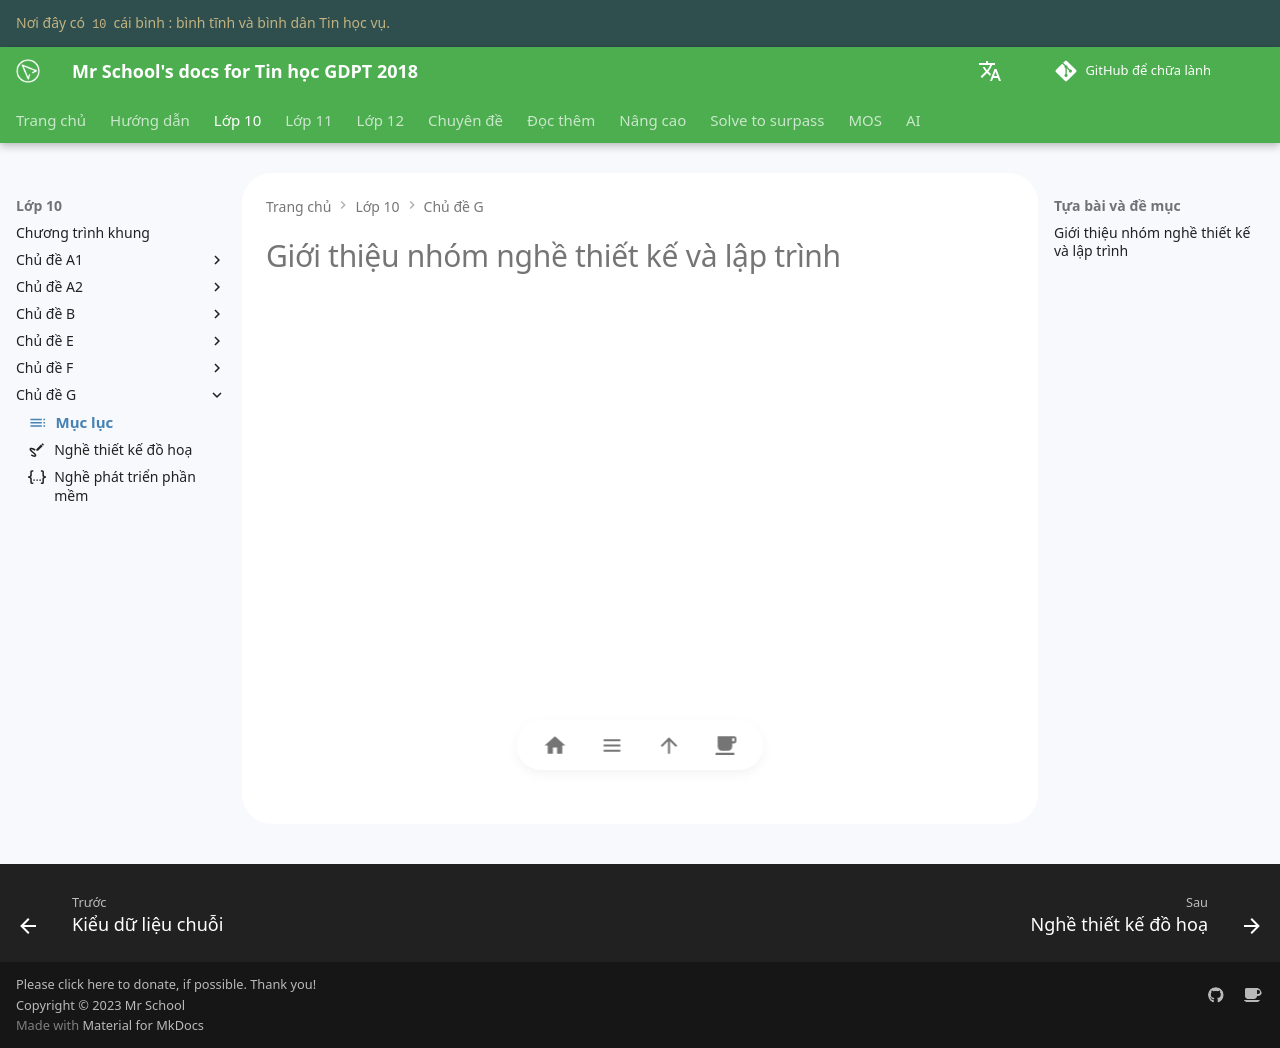

repository: vtchitruong/vtchitruong.github.io · page: grade-10/topic-G/topic-index/index.html · generator: mkdocs

---
icon: material/table-of-contents
---

# Giới thiệu nhóm nghề thiết kế và lập trình

<div>
    <iframe style="width: 100%; height: 480px" frameBorder=0 src="../topic-index.html">Mục lục</iframe>
</div>
